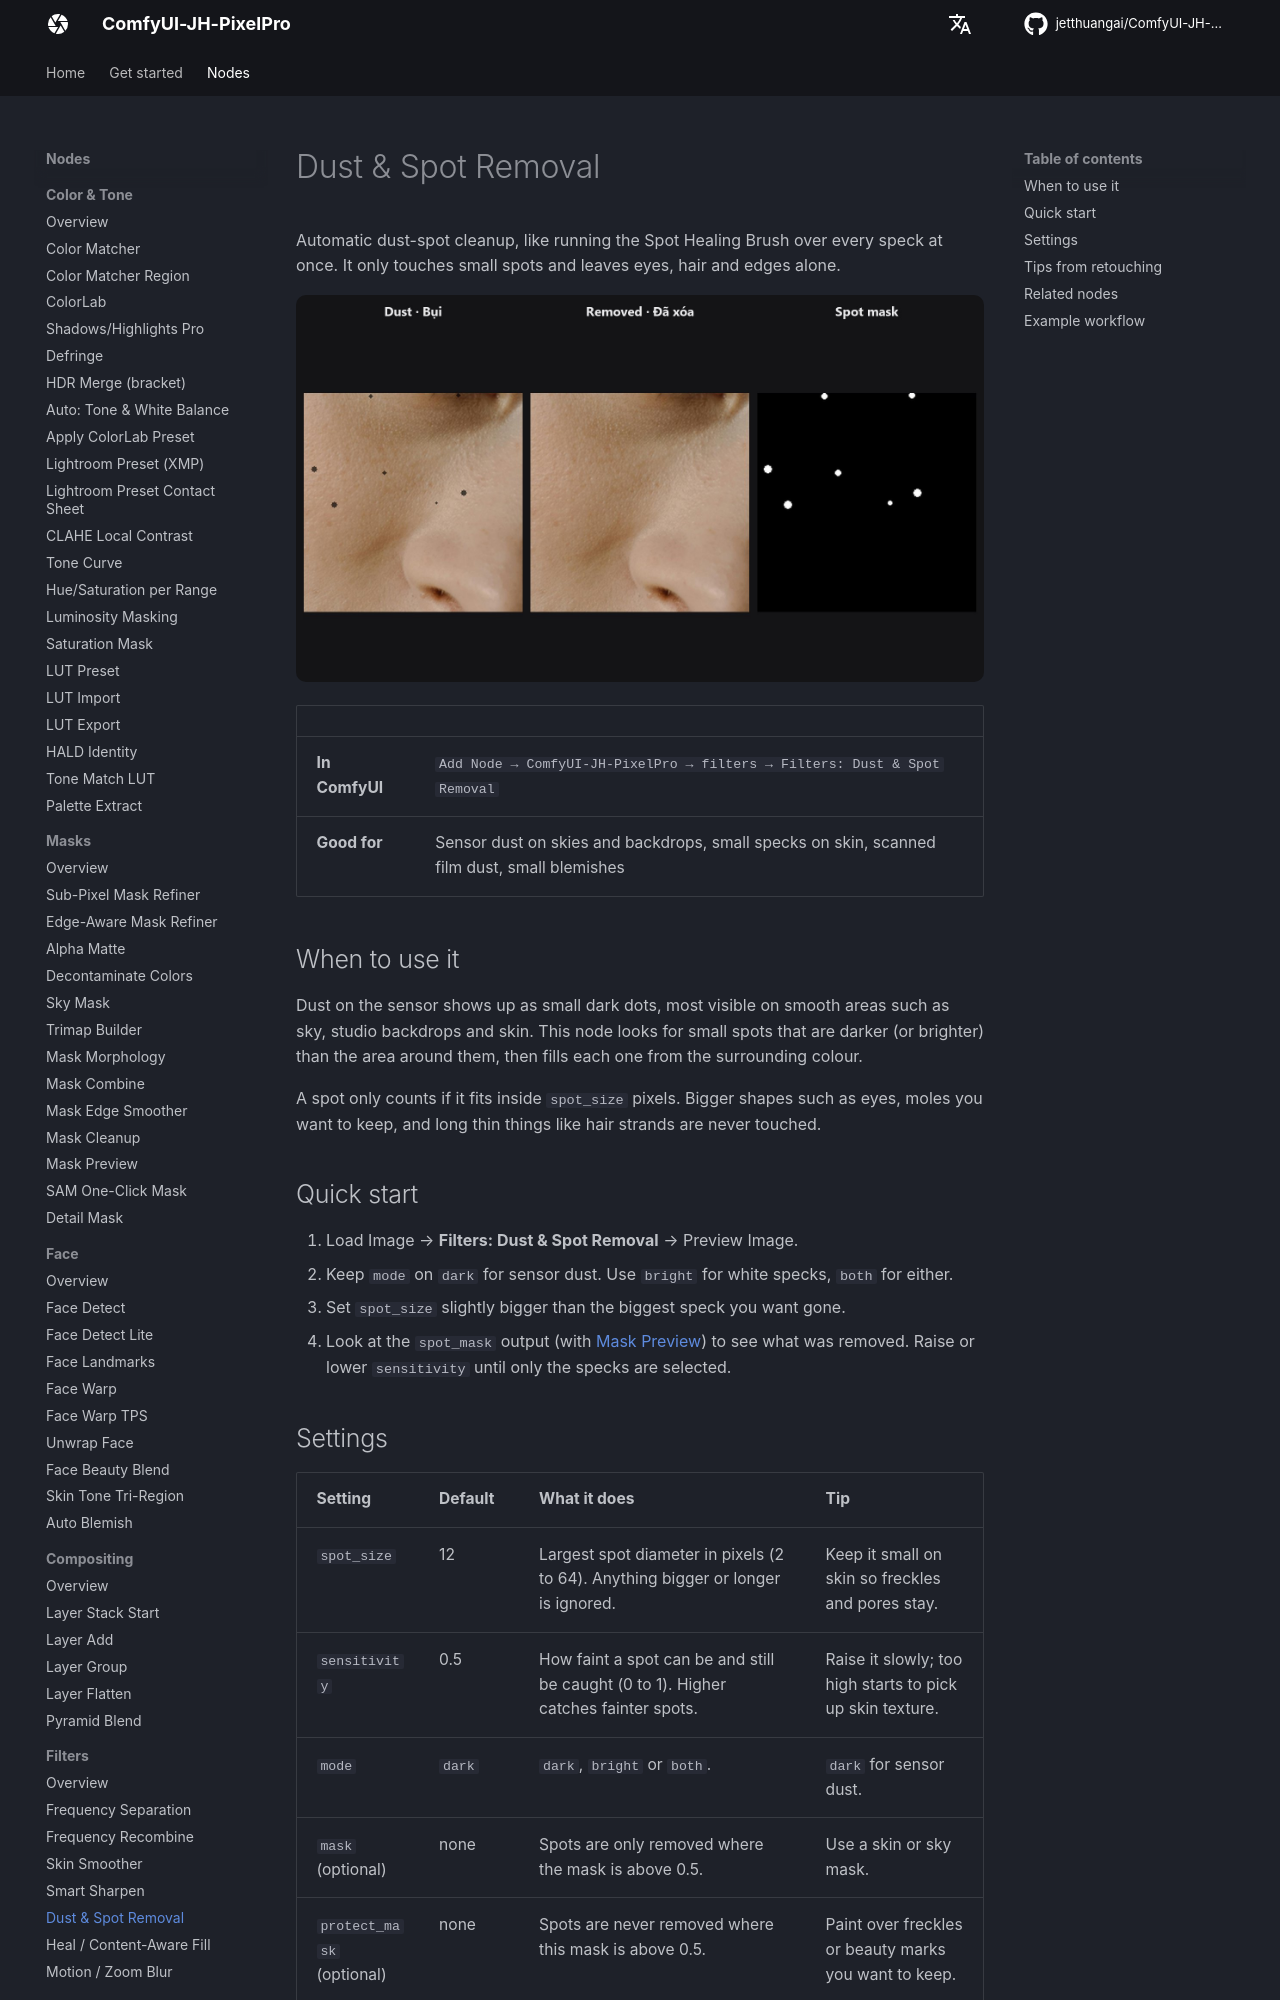

repository: jetthuangai/ComfyUI-JH-PixelPro · page: nodes/dust-spot-removal/index.html · generator: mkdocs

---
title: Dust & Spot Removal
description: Finds small dust specks and blemishes and paints them out from the pixels around them.
---

# Dust & Spot Removal

Automatic dust-spot cleanup, like running the Spot Healing Brush over every speck at once. It only touches small spots and leaves eyes, hair and edges alone.

![Dust & Spot Removal — before / after](../assets/nodes/dust-spot-removal.jpg)

| | |
|---|---|
| **In ComfyUI** | `Add Node → ComfyUI-JH-PixelPro → filters → Filters: Dust & Spot Removal` |
| **Good for** | Sensor dust on skies and backdrops, small specks on skin, scanned film dust, small blemishes |

## When to use it

Dust on the sensor shows up as small dark dots, most visible on smooth areas such as sky, studio backdrops and skin. This node looks for small spots that are darker (or brighter) than the area around them, then fills each one from the surrounding colour.

A spot only counts if it fits inside `spot_size` pixels. Bigger shapes such as eyes, moles you want to keep, and long thin things like hair strands are never touched.

## Quick start

1. Load Image → **Filters: Dust & Spot Removal** → Preview Image.
2. Keep `mode` on `dark` for sensor dust. Use `bright` for white specks, `both` for either.
3. Set `spot_size` slightly bigger than the biggest speck you want gone.
4. Look at the `spot_mask` output (with [Mask Preview](mask-preview.md)) to see what was removed. Raise or lower `sensitivity` until only the specks are selected.

## Settings

| Setting | Default | What it does | Tip |
|---|---|---|---|
| `spot_size` | 12 | Largest spot diameter in pixels (2 to 64). Anything bigger or longer is ignored. | Keep it small on skin so freckles and pores stay. |
| `sensitivity` | 0.5 | How faint a spot can be and still be caught (0 to 1). Higher catches fainter spots. | Raise it slowly; too high starts to pick up skin texture. |
| `mode` | `dark` | `dark`, `bright` or `both`. | `dark` for sensor dust. |
| `mask` (optional) | none | Spots are only removed where the mask is above 0.5. | Use a skin or sky mask. |
| `protect_mask` (optional) | none | Spots are never removed where this mask is above 0.5. | Paint over freckles or beauty marks you want to keep. |
| `fill_mode` (optional) | `blur` | `blur` = smooth fill from the surrounding colour (the original behaviour). `texture` = copies the best-matching nearby patch, so skin pores, film grain or fabric continue through the spot. | Use `texture` on skin, grain or fabric where a smooth patch would look flat. About 2 s at 4K. |

`fill_mode` was added in v1.8.0. The default `blur` keeps results identical to before. Detection is the same in both modes, so `spot_mask` is identical.

**Outputs**

| Output | What it is |
|---|---|
| `image` | The cleaned image. |
| `spot_mask` | White (1) where pixels were replaced, black (0) elsewhere. Everything outside it is unchanged. |
